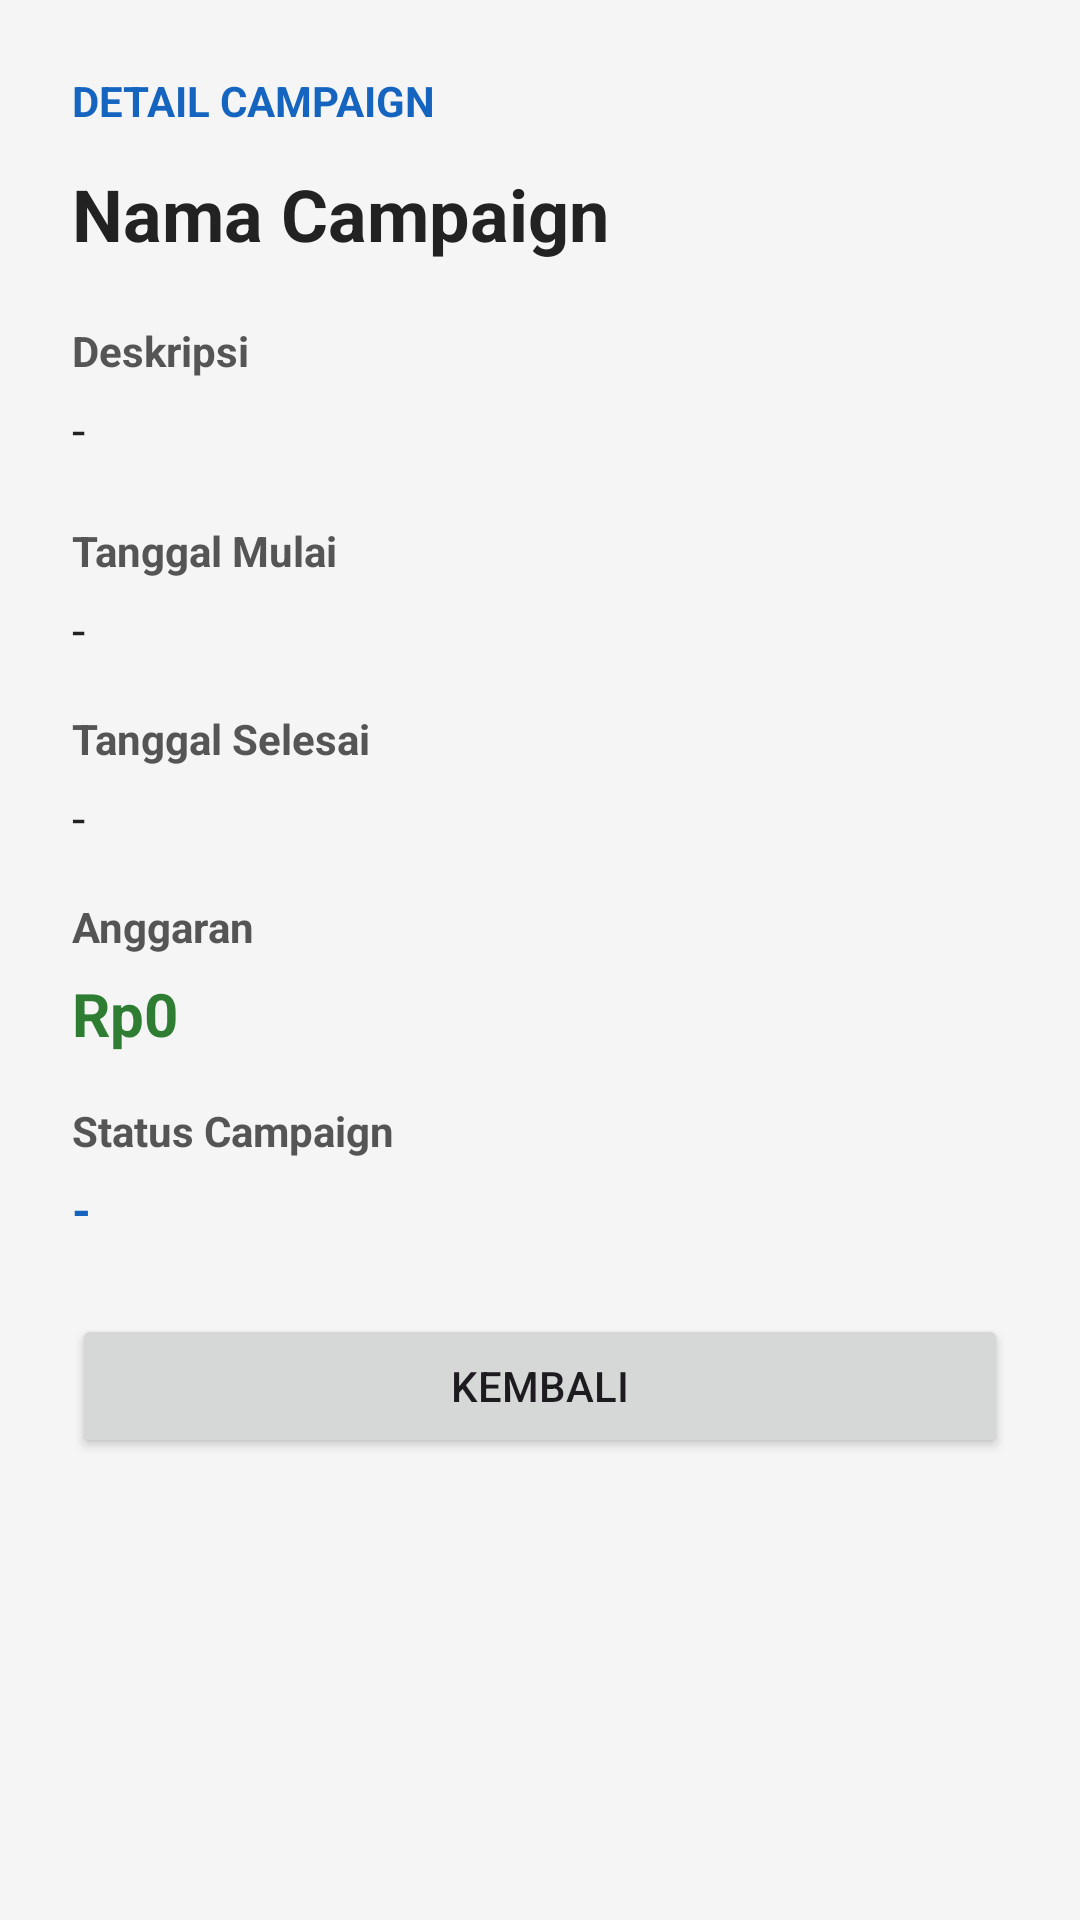

Layout XML and referenced resources for this Android screen:
<!-- AndroidManifest.xml: application theme Theme.MarketingApp -->
<!-- res/layout/activity_detail_campaign.xml -->
<?xml version="1.0" encoding="utf-8"?>
<ScrollView xmlns:android="http://schemas.android.com/apk/res/android"
    android:layout_width="match_parent"
    android:layout_height="match_parent"
    android:background="#F5F5F5"
    android:fillViewport="true">

    <LinearLayout
        android:layout_width="match_parent"
        android:layout_height="wrap_content"
        android:orientation="vertical"
        android:padding="24dp">

        <TextView
            android:layout_width="match_parent"
            android:layout_height="wrap_content"
            android:text="DETAIL CAMPAIGN"
            android:textColor="#1565C0"
            android:textSize="14sp"
            android:textStyle="bold"
            android:layout_marginBottom="12dp" />

        <TextView
            android:id="@+id/tvDetailName"
            android:layout_width="match_parent"
            android:layout_height="wrap_content"
            android:text="Nama Campaign"
            android:textColor="#222222"
            android:textSize="24sp"
            android:textStyle="bold"
            android:layout_marginBottom="20dp" />

        <TextView
            android:layout_width="match_parent"
            android:layout_height="wrap_content"
            android:text="Deskripsi"
            android:textColor="#555555"
            android:textStyle="bold"
            android:textSize="14sp" />

        <TextView
            android:id="@+id/tvDetailDescription"
            android:layout_width="match_parent"
            android:layout_height="wrap_content"
            android:text="-"
            android:textColor="#222222"
            android:textSize="16sp"
            android:layout_marginTop="6dp"
            android:layout_marginBottom="20dp" />

        <TextView
            android:layout_width="match_parent"
            android:layout_height="wrap_content"
            android:text="Tanggal Mulai"
            android:textColor="#555555"
            android:textStyle="bold"
            android:textSize="14sp" />

        <TextView
            android:id="@+id/tvDetailStartDate"
            android:layout_width="match_parent"
            android:layout_height="wrap_content"
            android:text="-"
            android:textColor="#222222"
            android:textSize="16sp"
            android:layout_marginTop="6dp"
            android:layout_marginBottom="16dp" />

        <TextView
            android:layout_width="match_parent"
            android:layout_height="wrap_content"
            android:text="Tanggal Selesai"
            android:textColor="#555555"
            android:textStyle="bold"
            android:textSize="14sp" />

        <TextView
            android:id="@+id/tvDetailEndDate"
            android:layout_width="match_parent"
            android:layout_height="wrap_content"
            android:text="-"
            android:textColor="#222222"
            android:textSize="16sp"
            android:layout_marginTop="6dp"
            android:layout_marginBottom="16dp" />

        <TextView
            android:layout_width="match_parent"
            android:layout_height="wrap_content"
            android:text="Anggaran"
            android:textColor="#555555"
            android:textStyle="bold"
            android:textSize="14sp" />

        <TextView
            android:id="@+id/tvDetailBudget"
            android:layout_width="match_parent"
            android:layout_height="wrap_content"
            android:text="Rp0"
            android:textColor="#2E7D32"
            android:textSize="20sp"
            android:textStyle="bold"
            android:layout_marginTop="6dp"
            android:layout_marginBottom="16dp" />

        <TextView
            android:layout_width="match_parent"
            android:layout_height="wrap_content"
            android:text="Status Campaign"
            android:textColor="#555555"
            android:textStyle="bold"
            android:textSize="14sp" />

        <TextView
            android:id="@+id/tvDetailStatus"
            android:layout_width="match_parent"
            android:layout_height="wrap_content"
            android:text="-"
            android:textColor="#1565C0"
            android:textSize="16sp"
            android:textStyle="bold"
            android:layout_marginTop="6dp"
            android:layout_marginBottom="24dp" />

        <Button
            android:layout_width="match_parent"
            android:layout_height="wrap_content"
            android:text="Kembali"
            android:onClick="kembali" />

    </LinearLayout>

</ScrollView>
<!-- resources referenced by this layout -->
<resources>
  <style name="Theme.MarketingApp" parent="Base.Theme.MarketingApp" />
  <style name="Base.Theme.MarketingApp" parent="Theme.Material3.DayNight.NoActionBar">
          
          
      </style>
</resources>
